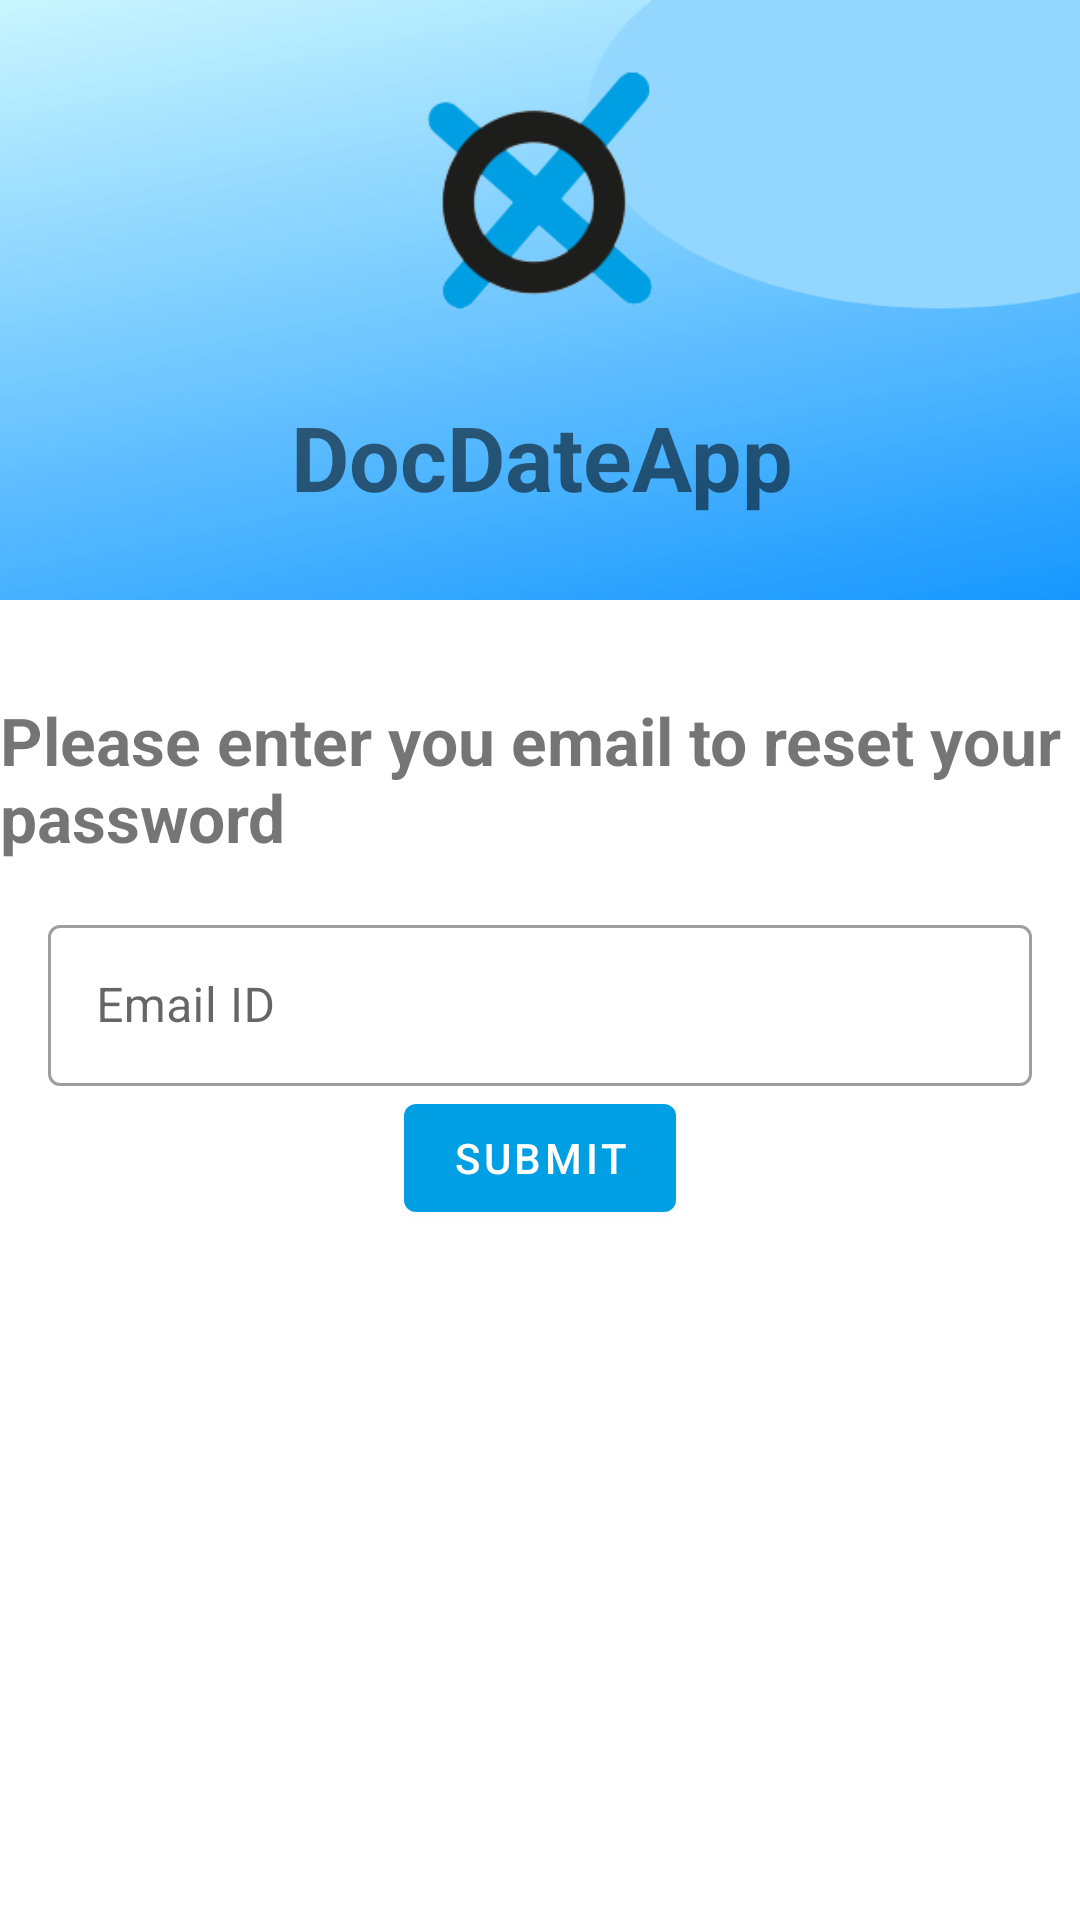

Write the Android layout XML for this screen, with the resource values it uses.
<!-- AndroidManifest.xml: application theme Theme.DocDateApp -->
<!-- res/layout/activity_forgot_password.xml -->
<?xml version="1.0" encoding="utf-8"?>
<androidx.constraintlayout.widget.ConstraintLayout xmlns:android="http://schemas.android.com/apk/res/android"
    xmlns:app="http://schemas.android.com/apk/res-auto"
    xmlns:tools="http://schemas.android.com/tools"
    android:layout_width="match_parent"
    android:layout_height="match_parent"
    tools:context=".LoginActivity">

    <ImageView
        android:id="@+id/iv_loginbg"
        android:layout_width="match_parent"
        android:layout_height="200dp"
        android:scaleType="fitXY"
        android:src="@drawable/loginbg"
        android:contentDescription="@string/iv_settings_userphoto_contentdescription"
        app:layout_constraintEnd_toEndOf="parent"
        app:layout_constraintHorizontal_bias="0.0"
        app:layout_constraintStart_toStartOf="parent"
        app:layout_constraintTop_toTopOf="parent" />

    <ImageView
        android:id="@+id/iv_logo"
        android:layout_width="104dp"
        android:layout_height="111dp"
        android:layout_marginTop="8dp"
        app:layout_constraintEnd_toEndOf="parent"
        app:layout_constraintStart_toStartOf="parent"
        app:layout_constraintTop_toTopOf="parent"
        app:srcCompat="@drawable/logo_transparent" />

    <TextView
        android:id="@+id/tv_app_name"
        android:layout_width="wrap_content"
        android:layout_height="wrap_content"
        android:layout_marginTop="8dp"
        android:padding="@dimen/tv_5dp_padding"
        android:textSize="@dimen/tv_30sp_textsize"
        android:textStyle="bold"
        android:text="@string/tv_app_name"
        app:layout_constraintEnd_toEndOf="parent"
        app:layout_constraintHorizontal_bias="0.504"
        app:layout_constraintStart_toStartOf="parent"
        app:layout_constraintTop_toBottomOf="@+id/iv_logo" />

    <TextView
        android:id="@+id/tv_login_title"
        android:layout_width="wrap_content"
        android:layout_height="wrap_content"
        android:layout_marginTop="32dp"
        android:text="Please enter you email to reset your password"
        android:textSize="@dimen/tv_login_title_textsize"
        android:textStyle="bold"
        app:layout_constraintEnd_toEndOf="parent"
        app:layout_constraintStart_toStartOf="parent"
        app:layout_constraintTop_toBottomOf="@id/iv_loginbg"/>

    <com.google.android.material.textfield.TextInputLayout
        android:id="@+id/til_login_email"
        android:layout_width="match_parent"
        android:layout_height="wrap_content"
        android:layout_margin="16dp"
        style="@style/Widget.MaterialComponents.TextInputLayout.OutlinedBox"
        app:layout_constraintEnd_toEndOf="parent"
        app:layout_constraintStart_toStartOf="parent"
        app:layout_constraintTop_toBottomOf="@id/tv_login_title">

        <EditText
            android:id="@+id/et_login_email"
            android:layout_width="match_parent"
            android:layout_height="wrap_content"
            android:inputType="textEmailAddress"
            android:hint="@string/et_login_email_hint"
            android:padding="@dimen/et_16dp_padding"
            android:textSize="@dimen/et_16sp_textsize"/>
    </com.google.android.material.textfield.TextInputLayout>

    <Button
        android:id="@+id/buttonSubmit"
        android:layout_width="wrap_content"
        android:layout_height="wrap_content"
        android:text="Submit"
        app:layout_constraintEnd_toEndOf="parent"
        app:layout_constraintStart_toStartOf="parent"
        app:layout_constraintTop_toBottomOf="@+id/til_login_email" />


</androidx.constraintlayout.widget.ConstraintLayout>
<!-- resources referenced by this layout -->
<resources>
  <dimen name="et_16dp_padding">16dp</dimen>
  <dimen name="et_16sp_textsize">16sp</dimen>
  <dimen name="tv_30sp_textsize">30sp</dimen>
  <dimen name="tv_5dp_padding">5dp</dimen>
  <dimen name="tv_login_title_textsize">22sp</dimen>
  <!-- drawable loginbg: png bitmap (drawable, 37608 bytes) -->
  <!-- drawable logo_transparent: png bitmap (drawable, 11263 bytes) -->
  <string name="et_login_email_hint">Email ID</string>
  <string name="iv_settings_userphoto_contentdescription">Gradient Background of DocDateApp</string>
  <string name="tv_app_name">DocDateApp</string>
  <style name="Theme.DocDateApp" parent="Theme.MaterialComponents.DayNight.DarkActionBar">
          
          <item name="colorPrimary">@color/blueOfLogo</item>
          <item name="colorPrimaryVariant">@color/blueDark</item>
          <item name="colorOnPrimary">@color/white</item>
          
          <item name="colorSecondary">@color/teal_200</item>
          <item name="colorSecondaryVariant">@color/teal_700</item>
          <item name="colorOnSecondary">@color/black</item>
          <item name="android:statusBarColor" tools:targetApi="l">?attr/colorPrimaryVariant</item>
          
          
      </style>
  <color name="blueOfLogo">#009FE3</color>
  <color name="blueDark">#0A43A3</color>
  <color name="white">#FFFFFFFF</color>
  <color name="teal_200">#FF03DAC5</color>
  <color name="teal_700">#FF018786</color>
  <color name="black">#FF000000</color>
</resources>
